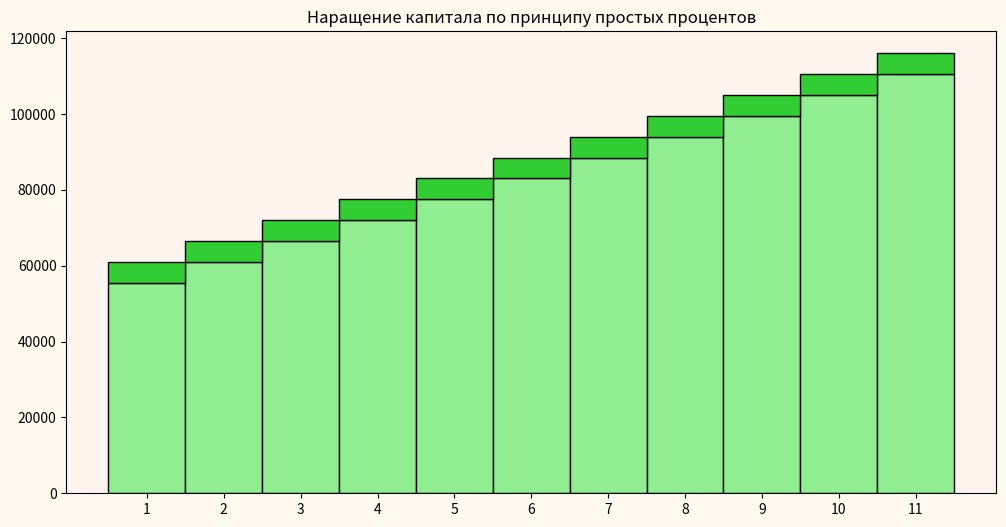
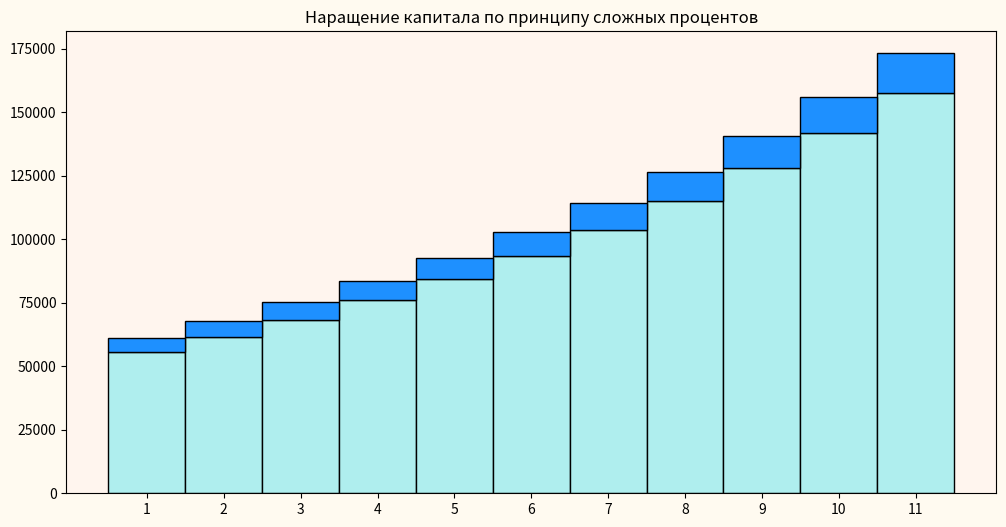
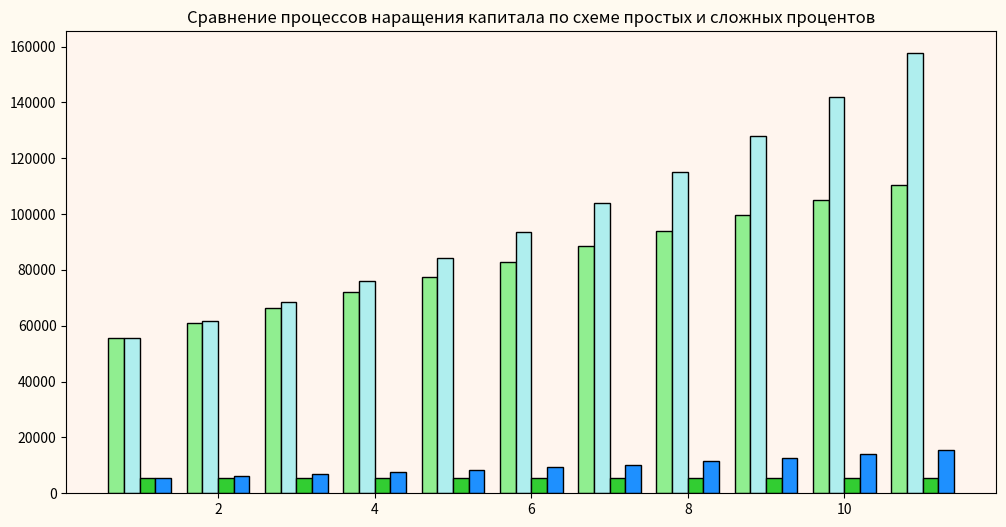

Reproduce these figures in Python, in order.
import matplotlib.pyplot as plt
import numpy as np
import math as m

P, i, n = 50000, 0.11, 11
Pc, Ps = P, P
list_compound_interest, list_simple_interest, compound_interest, simple_interest = [], [], [], []
for _ in range(n):
    s = P * i
    Ps = Ps + s
    c = Pc * i
    Pc = Pc + c
    simple_interest.append(s)
    compound_interest.append(c)
    list_simple_interest.append(Ps)
    list_compound_interest.append(Pc)
list_compound_interest = [round(i, 2) for i in list_compound_interest]
compound_interest = [round(i, 2) for i in compound_interest]
print(list_simple_interest, simple_interest, list_compound_interest, compound_interest, sep="\n")

x = np.arange(1, n + 1)
y1 = list_simple_interest
y2 = simple_interest

fig, ax = plt.subplots()

ax.bar(x, y1, color='lightgreen', width=1, edgecolor="black", tick_label=[i for i in range(1, n + 1)])
ax.bar(x, y2, bottom=y1, color='limegreen', width=1, edgecolor="black")

ax.set_facecolor('seashell')
ax.set_title('Наращение капитала по принципу простых процентов')
fig.set_figwidth(12)
fig.set_figheight(6)
fig.set_facecolor('floralwhite')

plt.show()

x = np.arange(1, n + 1)
y1 = list_compound_interest
y2 = compound_interest

fig, ax = plt.subplots()

ax.bar(x, y1, color='paleturquoise', width=1, edgecolor="black", tick_label=[i for i in range(1, n + 1)])
ax.bar(x, y2, bottom=y1, color='dodgerblue', width=1, edgecolor="black")

ax.set_facecolor('seashell')
ax.set_title('Наращение капитала по принципу сложных процентов')
fig.set_figwidth(12)
fig.set_figheight(6)
fig.set_facecolor('floralwhite')

plt.show()

x1 = np.arange(1, n + 1) - 0.3
x2 = np.arange(1, n + 1) - 0.1
x3 = np.arange(1, n + 1) + 0.1
x4 = np.arange(1, n + 1) + 0.3
y1 = list_simple_interest
y2 = list_compound_interest
y3 = simple_interest
y4 = compound_interest

fig, ax = plt.subplots()

ax.bar(x1, y1, width=0.2, edgecolor="black", color='lightgreen')
ax.bar(x2, y2, width=0.2, edgecolor="black", color='paleturquoise')
ax.bar(x3, y3, width=0.2, edgecolor="black", color='limegreen')
ax.bar(x4, y4, width=0.2, edgecolor="black", color='dodgerblue')

ax.set_facecolor('seashell')
ax.set_title('Сравнение процессов наращения капитала по схеме простых и сложных процентов')
fig.set_figwidth(12)
fig.set_figheight(6)
fig.set_facecolor('floralwhite')

plt.show()

# P, j1, j2, m1, m2, delta, i, n = 50000, 0.12, 0.12304, 12, 2, 0.11941, 0.12683, 2
# continuous_interest_rate, nominal_interest_rate_12, nominal_interest_rate_2, effective_interest_rate = [], [], [], []
# t, ti, T, Ti = 0, 1 / 12, m1 * n, 1
# while Ti <= T:
#     t += ti
#     S1 = P * m.exp(delta * t)
#     S2 = P * (1 + j1 / m1) ** (m1 * t)
#     continuous_interest_rate.append(S1)
#     nominal_interest_rate_12.append(S2)
#     if round(t, 1) % (1 / m2) == 0:
#         S3 = P * (1 + j2 / m2) ** (m2 * t)
#         nominal_interest_rate_2.append(S3)
#     if round(t, 1) % 1 == 0:
#         S4 = P * (1 + i) ** t
#         effective_interest_rate.append(S4)
#     Ti += 1
# continuous_interest_rate = [round(i, 2) for i in continuous_interest_rate]
# nominal_interest_rate_12 = [round(i, 2) for i in nominal_interest_rate_12]
# nominal_interest_rate_2 = [round(i, 2) for i in nominal_interest_rate_2]
# effective_interest_rate = [round(i, 2) for i in effective_interest_rate]
# print(continuous_interest_rate, nominal_interest_rate_12, nominal_interest_rate_2, effective_interest_rate, sep="\n")
#
# x = np.arange(1, len(nominal_interest_rate_12) + 1) - 0.5
# y = nominal_interest_rate_12
#
# fig, ax = plt.subplots()
#
# ax.bar(x, y, color='seashell',
#        width=1,
#        edgecolor='black',
#        tick_label=[i for i in range(1, len(nominal_interest_rate_12) + 1)],
#        ls='--',
#        linewidth=0.8)
#
# for i in range(len(nominal_interest_rate_12)):
#     plt.plot((i, i), (1, nominal_interest_rate_12[i] - 150), color='black', linewidth=2)
# plt.plot((len(nominal_interest_rate_12), len(nominal_interest_rate_12)),
#          (1, nominal_interest_rate_12[len(nominal_interest_rate_12) - 1] - 150), color='black', linewidth=2)
#
# plt.plot([(i, i) for i in range(len(continuous_interest_rate))],
#          [(i, i) for i in continuous_interest_rate], color='gray')
#
# ax.set_facecolor('seashell')
# ax.set_xlabel('t')
# ax.set_ylabel('S(t)')
# ax.set_title('Номинальная годовая ставка j1 = 12% с частотой m1 = 12')
# ax.set_xticks([i for i in range(1, len(nominal_interest_rate_12) + 1) if i % m1 == 0])
# ax.set_xticklabels([i for i in range(1, n + 1)])
# fig.set_facecolor('floralwhite')
# fig.set_figwidth(12)
# fig.set_figheight(6)
#
# plt.show()
#
# x = np.arange(1, len(nominal_interest_rate_2) + 1) - 0.5
# y = nominal_interest_rate_2
#
# fig, ax = plt.subplots()
#
# ax.bar(x, y, color='seashell',
#        width=1,
#        edgecolor='black',
#        tick_label=[i for i in range(1, len(nominal_interest_rate_2) + 1)],
#        ls='--',
#        linewidth=0.8)
#
# for i in range(len(nominal_interest_rate_2)):
#     plt.plot((i, i), (1, nominal_interest_rate_2[i] - 150), color='black', linewidth=2)
# plt.plot((len(nominal_interest_rate_2), len(nominal_interest_rate_2)),
#          (1, nominal_interest_rate_2[len(nominal_interest_rate_2) - 1] - 150), color='black', linewidth=2)
#
# plt.plot([(i, i) for i in range(len(nominal_interest_rate_2))],
#          [(i, i) for i in continuous_interest_rate if round(i, -1) in [round(i, -1) for i in nominal_interest_rate_2]],
#          color='gray')
#
# ax.set_facecolor('seashell')
# ax.set_xlabel('t')
# ax.set_ylabel('S(t)')
# ax.set_title('Номинальная годовая ставка j2 = 12,304% с частотой m2 = 2')
# ax.set_xticks([i for i in range(1, len(nominal_interest_rate_2) + 1) if i % m2 == 0])
# ax.set_xticklabels([i for i in range(1, n + 1)])
# fig.set_facecolor('floralwhite')
# fig.set_figwidth(12)
# fig.set_figheight(6)
#
# plt.show()
#
# x = np.arange(1, len(effective_interest_rate) + 1) - 0.5
# y = effective_interest_rate
#
# fig, ax = plt.subplots()
#
# ax.bar(x, y, color='seashell',
#        width=1,
#        edgecolor='black',
#        tick_label=[i for i in range(1, len(effective_interest_rate) + 1)],
#        ls='--',
#        linewidth=0.8)
#
# for i in range(len(effective_interest_rate)):
#     plt.plot((i, i), (1, effective_interest_rate[i] - 150), color='black', linewidth=2)
# plt.plot((len(effective_interest_rate), len(effective_interest_rate)),
#          (1, effective_interest_rate[len(effective_interest_rate) - 1] - 150), color='black', linewidth=2)
#
# plt.plot([(i, i) for i in range(len(effective_interest_rate))],
#          [(i, i) for i in continuous_interest_rate if round(i, -1) in [round(i, -1) for i in effective_interest_rate]],
#          color='gray')
#
# ax.set_facecolor('seashell')
# ax.set_xlabel('t')
# ax.set_ylabel('S(t)')
# ax.set_title('Эффективная годовая ставка i = 12,683%')
# ax.set_xticks([i for i in range(1, len(effective_interest_rate) + 1)])
# ax.set_xticklabels([i for i in range(1, n + 1)])
# fig.set_facecolor('floralwhite')
# fig.set_figwidth(12)
# fig.set_figheight(6)
#
# plt.show()
#
# x1 = np.arange(1, len(nominal_interest_rate_12) + 1) - 0.5
# x2 = np.arange(1, len(nominal_interest_rate_12) + 1) - 6
# y1 = nominal_interest_rate_12
# y2 = [((P + 500 if i == int(len(nominal_interest_rate_12) / 2) - 1 else 0) if i != len(
#     nominal_interest_rate_12) - 1 else effective_interest_rate[0] + 500) for i in range(len(nominal_interest_rate_12))]
#
# fig, ax = plt.subplots()
#
# ax.bar(x1, y1,
#        color='seashell',
#        width=1,
#        edgecolor='black',
#        ls='--',
#        lw=0.8)
#
# ax.bar(x2, y2,
#        color='seashell',
#        alpha=0.5,
#        width=12,
#        edgecolor='black',
#        ls='--',
#        lw=2.5)
#
# for i in range(len(nominal_interest_rate_12)):
#     plt.plot((i, i), (1, nominal_interest_rate_12[i] - 150), color='black', linewidth=2)
#
# plt.plot((len(nominal_interest_rate_12), len(nominal_interest_rate_12)),
#          (1, nominal_interest_rate_12[len(nominal_interest_rate_12) - 1] - 150),
#          color='black', linewidth=2)
#
# plt.plot((len(nominal_interest_rate_12) / 2, len(nominal_interest_rate_12) / 2),
#          (1, y2[len(nominal_interest_rate_12) - 1] - 300),
#          color='black', linewidth=5, alpha=0.5)
#
# plt.plot((0, 0),
#          (1, y2[int(len(nominal_interest_rate_12) / 2) - 1] - 400),
#          color='black', linewidth=5, alpha=0.5)
#
# plt.plot((len(nominal_interest_rate_12), len(nominal_interest_rate_12)),
#          (1, nominal_interest_rate_12[len(nominal_interest_rate_12) - 1] - 150),
#          color='black', linewidth=5, alpha=0.5)
#
# ax.set_facecolor('seashell')
# ax.set_xlabel('t')
# ax.set_ylabel('S(t)')
# ax.set_title('''Наращение капитала по годовой эффективной процентной ставке i = 12,683% и
#  номинальной годовой ставке j1 = 12%, m1 = 12''')
# ax.set_xticks([i for i in range(1, len(nominal_interest_rate_12) + 1) if i % m1 == 0])
# ax.set_xticklabels([i for i in range(1, n + 1)])
# fig.set_facecolor('floralwhite')
# fig.set_figwidth(12)
# fig.set_figheight(6)
#
# plt.show()
